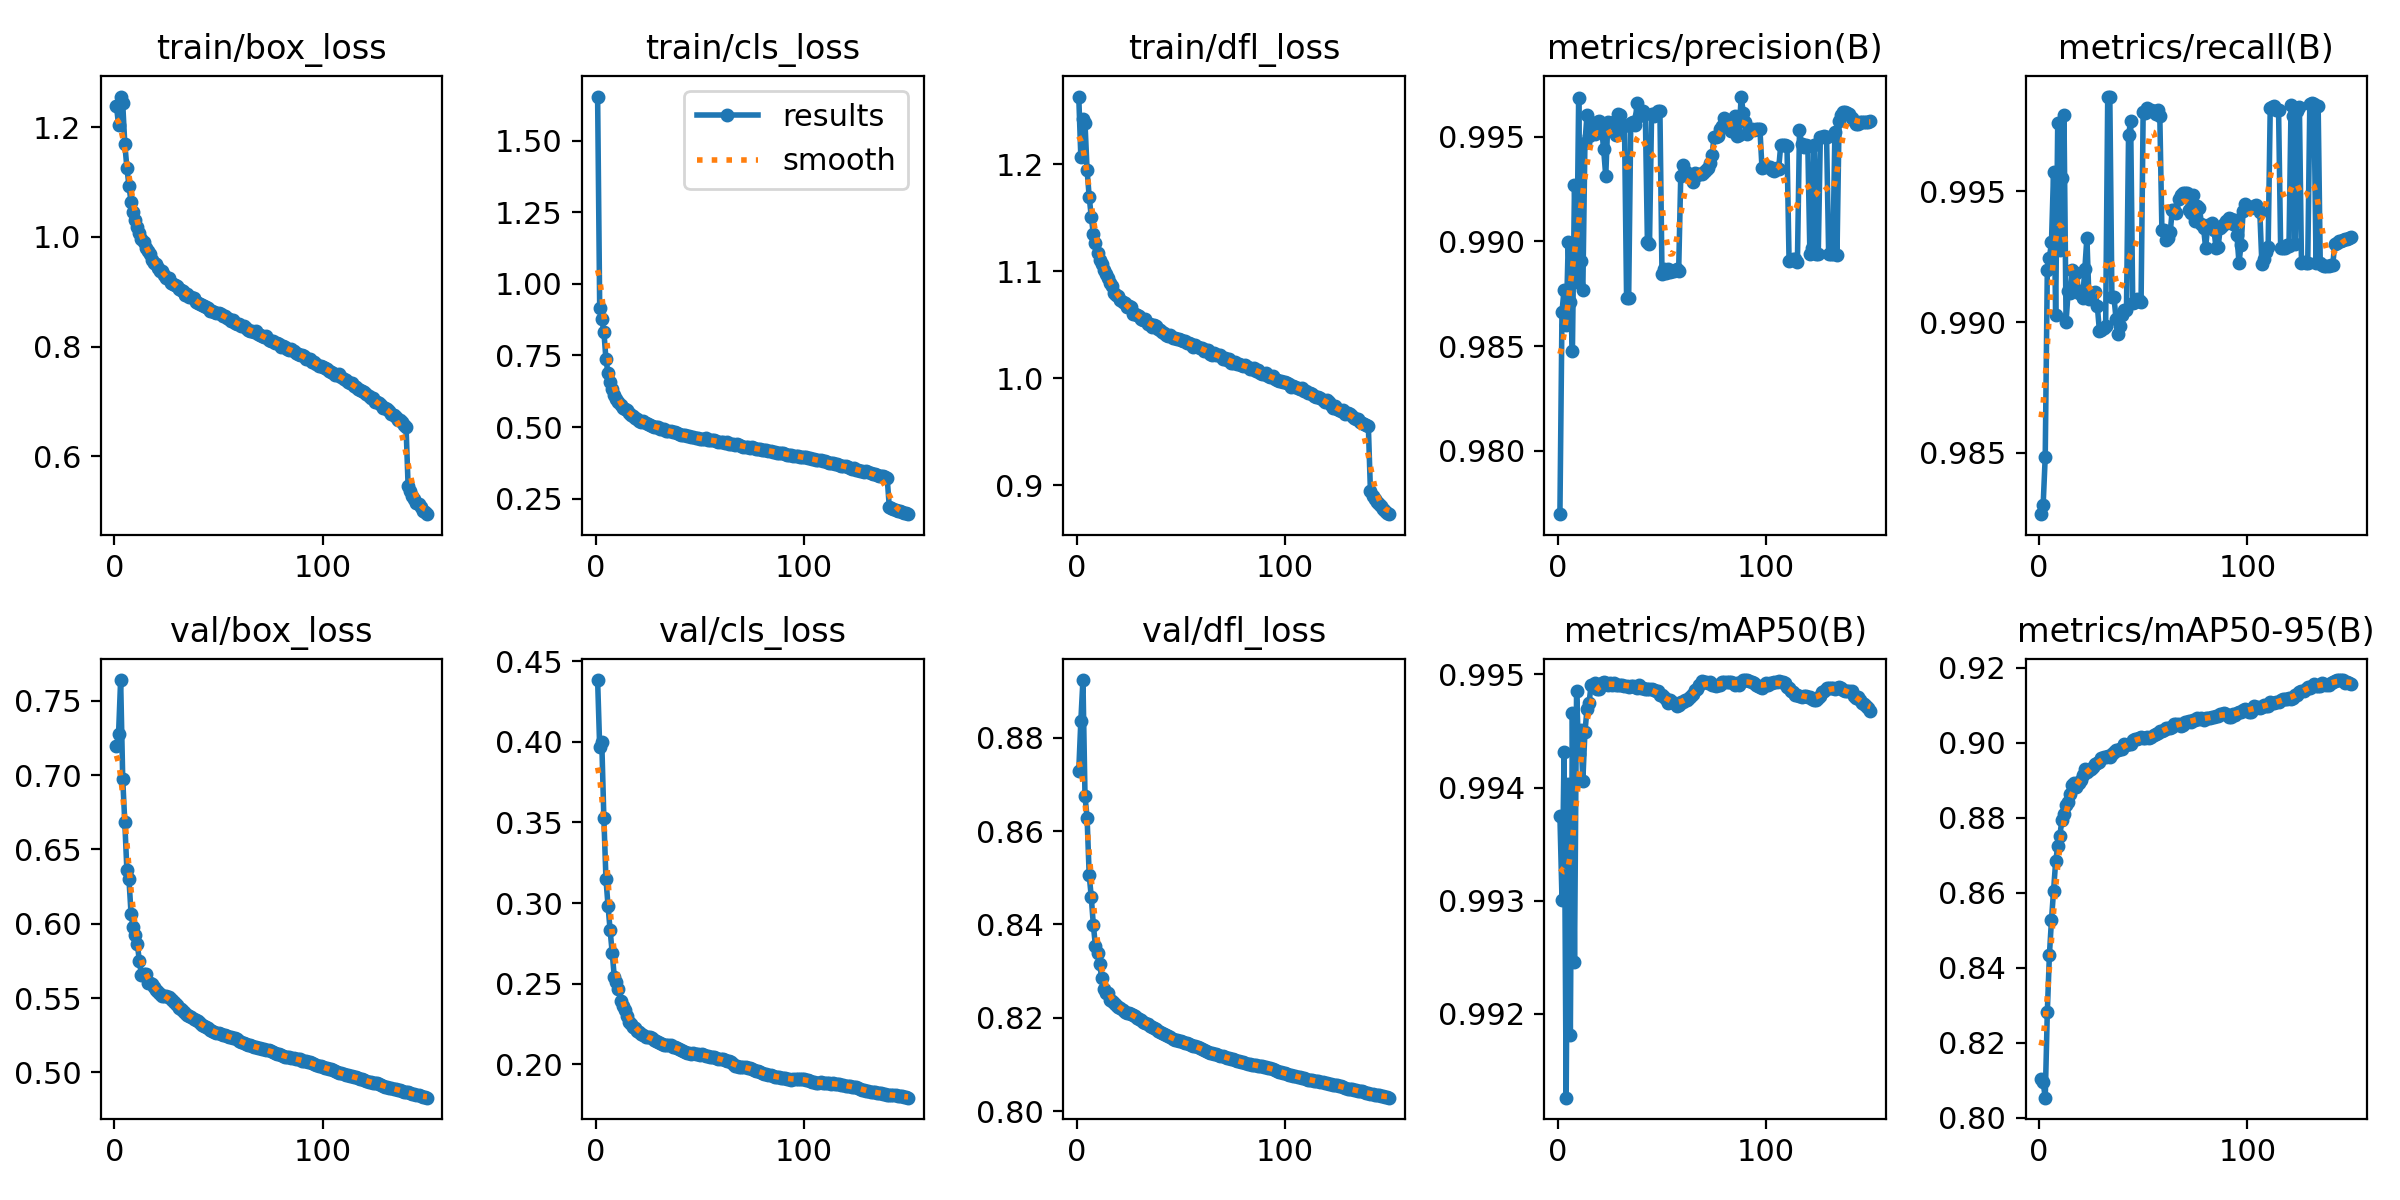

Source data for this figure (header and first rows):
epoch, time, train/box_loss, train/cls_loss, train/dfl_loss, metrics/precision(B), metrics/recall(B), metrics/mAP50(B), metrics/mAP50-95(B), val/box_loss, val/cls_loss, val/dfl_loss, lr/pg0, lr/pg1, lr/pg2
1, 415.9, 1.239, 1.655, 1.263, 0.977, 0.9827, 0.9938, 0.8102, 0.7192, 0.4383, 0.873, 0.003332, 0.003332, 0.003332
2, 907.3, 1.204, 0.9163, 1.206, 0.9866, 0.983, 0.993, 0.8094, 0.7275, 0.3965, 0.8837, 0.006622, 0.006622, 0.006622
3, 1560, 1.256, 0.8766, 1.242, 0.9877, 0.9849, 0.9943, 0.8053, 0.7639, 0.3997, 0.8924, 0.009867, 0.009867, 0.009867
4, 2207, 1.243, 0.8337, 1.238, 0.986, 0.992, 0.9913, 0.8282, 0.6976, 0.3526, 0.8675, 0.009802, 0.009802, 0.009802
5, 2850, 1.169, 0.7369, 1.194, 0.99, 0.9925, 0.994, 0.8434, 0.6683, 0.3151, 0.8629, 0.009736, 0.009736, 0.009736
6, 3478, 1.126, 0.688, 1.17, 0.9871, 0.9931, 0.9918, 0.8528, 0.6361, 0.2983, 0.8506, 0.00967, 0.00967, 0.00967
7, 4116, 1.093, 0.6567, 1.151, 0.9848, 0.9958, 0.9947, 0.8605, 0.6299, 0.2832, 0.8459, 0.009604, 0.009604, 0.009604
8, 4746, 1.064, 0.6315, 1.135, 0.9927, 0.9903, 0.9925, 0.8683, 0.6068, 0.2692, 0.8399, 0.009538, 0.009538, 0.009538
9, 5389, 1.046, 0.612, 1.127, 0.9881, 0.9976, 0.9949, 0.8724, 0.5979, 0.2543, 0.8354, 0.009472, 0.009472, 0.009472
10, 6022, 1.031, 0.5989, 1.117, 0.9968, 0.9928, 0.9943, 0.8753, 0.5925, 0.2507, 0.8339, 0.009406, 0.009406, 0.009406
11, 6676, 1.018, 0.5868, 1.111, 0.9891, 0.9955, 0.9945, 0.8793, 0.5867, 0.2467, 0.8316, 0.00934, 0.00934, 0.00934
12, 7328, 1.007, 0.5758, 1.107, 0.9877, 0.9979, 0.9941, 0.8809, 0.5748, 0.2394, 0.8286, 0.009274, 0.009274, 0.009274
13, 7971, 0.9959, 0.5681, 1.101, 0.9947, 0.99, 0.9945, 0.8833, 0.5655, 0.236, 0.8262, 0.009208, 0.009208, 0.009208
14, 8615, 0.9908, 0.5623, 1.097, 0.996, 0.9912, 0.9947, 0.8842, 0.5663, 0.2336, 0.8253, 0.009142, 0.009142, 0.009142
15, 9253, 0.9803, 0.558, 1.094, 0.995, 0.9911, 0.9948, 0.8863, 0.566, 0.2303, 0.8253, 0.009076, 0.009076, 0.009076
16, 9888, 0.9735, 0.5485, 1.089, 0.9955, 0.992, 0.9949, 0.8887, 0.5602, 0.2261, 0.8239, 0.00901, 0.00901, 0.00901
17, 10526, 0.9681, 0.5433, 1.086, 0.9955, 0.9913, 0.9949, 0.8893, 0.5604, 0.2253, 0.8236, 0.008944, 0.008944, 0.008944
18, 11135, 0.9573, 0.5392, 1.08, 0.9951, 0.9919, 0.9949, 0.8883, 0.5592, 0.2231, 0.8231, 0.008878, 0.008878, 0.008878
19, 11770, 0.9533, 0.5329, 1.078, 0.9957, 0.9911, 0.9949, 0.8893, 0.5574, 0.2225, 0.8228, 0.008812, 0.008812, 0.008812
20, 12394, 0.9508, 0.5297, 1.077, 0.9957, 0.9912, 0.9949, 0.8901, 0.5554, 0.2207, 0.8222, 0.008746, 0.008746, 0.008746
21, 12994, 0.9434, 0.5208, 1.073, 0.9954, 0.9909, 0.9949, 0.8913, 0.5543, 0.2199, 0.822, 0.00868, 0.00868, 0.00868
22, 13628, 0.9378, 0.5188, 1.072, 0.9944, 0.992, 0.9949, 0.8929, 0.5526, 0.219, 0.8216, 0.008614, 0.008614, 0.008614
23, 14240, 0.9372, 0.5196, 1.071, 0.9931, 0.9932, 0.9949, 0.8923, 0.5515, 0.2179, 0.8212, 0.008548, 0.008548, 0.008548
24, 14850, 0.9308, 0.5136, 1.067, 0.9957, 0.9909, 0.9949, 0.8927, 0.5514, 0.2172, 0.8211, 0.008482, 0.008482, 0.008482
25, 15486, 0.9256, 0.5113, 1.067, 0.9957, 0.9911, 0.9949, 0.8931, 0.5512, 0.2171, 0.8211, 0.008416, 0.008416, 0.008416
26, 16122, 0.9252, 0.5078, 1.066, 0.9957, 0.9911, 0.9949, 0.8936, 0.5505, 0.2168, 0.8209, 0.00835, 0.00835, 0.00835
27, 16755, 0.9168, 0.5044, 1.06, 0.9957, 0.9912, 0.9949, 0.8944, 0.5492, 0.2161, 0.8206, 0.008284, 0.008284, 0.008284
28, 17393, 0.9137, 0.5007, 1.06, 0.9951, 0.9906, 0.9949, 0.8945, 0.5478, 0.2149, 0.8203, 0.008218, 0.008218, 0.008218
29, 18025, 0.9129, 0.4988, 1.059, 0.9961, 0.9897, 0.9949, 0.8948, 0.5465, 0.2143, 0.82, 0.008152, 0.008152, 0.008152
30, 18652, 0.9104, 0.499, 1.058, 0.9961, 0.9897, 0.9949, 0.8959, 0.5454, 0.214, 0.8198, 0.008086, 0.008086, 0.008086
31, 19286, 0.9059, 0.4943, 1.056, 0.9956, 0.9898, 0.9949, 0.8961, 0.5437, 0.2135, 0.8195, 0.00802, 0.00802, 0.00802
32, 19924, 0.9032, 0.4941, 1.055, 0.9955, 0.9899, 0.9949, 0.8962, 0.5424, 0.2127, 0.8192, 0.007954, 0.007954, 0.007954
33, 20562, 0.9019, 0.4921, 1.055, 0.9873, 0.9986, 0.9949, 0.8966, 0.5413, 0.2123, 0.8189, 0.007888, 0.007888, 0.007888
34, 21193, 0.8944, 0.4855, 1.051, 0.9873, 0.9986, 0.9949, 0.8962, 0.5403, 0.2121, 0.8186, 0.007822, 0.007822, 0.007822
35, 21816, 0.8962, 0.486, 1.05, 0.9957, 0.991, 0.9949, 0.8971, 0.5389, 0.2122, 0.8183, 0.007756, 0.007756, 0.007756
36, 22437, 0.8905, 0.4851, 1.048, 0.9957, 0.991, 0.9949, 0.8976, 0.5381, 0.2119, 0.818, 0.00769, 0.00769, 0.00769
37, 23072, 0.8913, 0.4823, 1.05, 0.9956, 0.9901, 0.9949, 0.8982, 0.5371, 0.211, 0.8178, 0.007624, 0.007624, 0.007624
38, 23696, 0.8886, 0.4838, 1.049, 0.9966, 0.9895, 0.9949, 0.898, 0.5361, 0.2104, 0.8175, 0.007558, 0.007558, 0.007558
39, 24330, 0.8821, 0.4781, 1.046, 0.996, 0.9898, 0.9949, 0.8983, 0.535, 0.2101, 0.8172, 0.007492, 0.007492, 0.007492
40, 24954, 0.8804, 0.4771, 1.045, 0.9962, 0.9903, 0.9949, 0.8984, 0.5343, 0.2096, 0.817, 0.007426, 0.007426, 0.007426
41, 25567, 0.877, 0.4731, 1.044, 0.9962, 0.9905, 0.9949, 0.8996, 0.5331, 0.2091, 0.8167, 0.00736, 0.00736, 0.00736
42, 26203, 0.8765, 0.4713, 1.042, 0.9961, 0.9905, 0.9949, 0.8994, 0.5322, 0.2083, 0.8165, 0.007294, 0.007294, 0.007294
43, 26835, 0.8738, 0.4723, 1.041, 0.99, 0.9972, 0.9949, 0.8997, 0.5309, 0.2076, 0.8162, 0.007228, 0.007228, 0.007228
44, 27473, 0.8718, 0.4684, 1.04, 0.9899, 0.9977, 0.9949, 0.8997, 0.5303, 0.2067, 0.816, 0.007162, 0.007162, 0.007162
45, 28111, 0.8706, 0.4695, 1.04, 0.9961, 0.9907, 0.9949, 0.9006, 0.5296, 0.2073, 0.8158, 0.007096, 0.007096, 0.007096
46, 28745, 0.8654, 0.4651, 1.037, 0.996, 0.9908, 0.9949, 0.9011, 0.5285, 0.2063, 0.8155, 0.00703, 0.00703, 0.00703
47, 29378, 0.8654, 0.4645, 1.037, 0.9962, 0.9909, 0.9949, 0.901, 0.5277, 0.2068, 0.8153, 0.006964, 0.006964, 0.006964
48, 30015, 0.8638, 0.4633, 1.037, 0.9962, 0.9908, 0.9949, 0.9012, 0.5271, 0.2065, 0.8151, 0.006898, 0.006898, 0.006898
49, 30649, 0.8614, 0.46, 1.037, 0.9963, 0.9908, 0.9948, 0.9016, 0.5267, 0.2062, 0.815, 0.006832, 0.006832, 0.006832
50, 31282, 0.8621, 0.4596, 1.036, 0.9884, 0.998, 0.9948, 0.9012, 0.5264, 0.2061, 0.8149, 0.006766, 0.006766, 0.006766
51, 31913, 0.8596, 0.4585, 1.035, 0.9887, 0.998, 0.9948, 0.9012, 0.5257, 0.2063, 0.8147, 0.0067, 0.0067, 0.0067
52, 32560, 0.8563, 0.4576, 1.035, 0.9885, 0.9982, 0.9948, 0.9014, 0.5254, 0.2056, 0.8146, 0.006634, 0.006634, 0.006634
53, 33168, 0.856, 0.46, 1.033, 0.9887, 0.9981, 0.9948, 0.9012, 0.525, 0.2054, 0.8145, 0.006568, 0.006568, 0.006568
54, 33769, 0.8518, 0.4555, 1.033, 0.9886, 0.9981, 0.9948, 0.9015, 0.5245, 0.2051, 0.8143, 0.006502, 0.006502, 0.006502
55, 34374, 0.8502, 0.4537, 1.032, 0.9886, 0.9981, 0.9948, 0.9021, 0.5239, 0.2048, 0.8142, 0.006436, 0.006436, 0.006436
56, 35009, 0.8475, 0.4536, 1.03, 0.9886, 0.998, 0.9948, 0.9022, 0.5238, 0.2046, 0.814, 0.00637, 0.00637, 0.00637
57, 35642, 0.8481, 0.4538, 1.031, 0.9887, 0.9981, 0.9947, 0.9026, 0.5234, 0.2044, 0.8139, 0.006304, 0.006304, 0.006304
58, 36278, 0.844, 0.4494, 1.029, 0.9886, 0.9979, 0.9947, 0.9031, 0.5229, 0.2036, 0.8137, 0.006238, 0.006238, 0.006238
59, 36916, 0.8415, 0.447, 1.028, 0.9931, 0.9935, 0.9948, 0.9031, 0.5222, 0.2036, 0.8135, 0.006172, 0.006172, 0.006172
60, 37557, 0.8422, 0.449, 1.028, 0.9936, 0.9935, 0.9948, 0.9033, 0.5214, 0.2032, 0.8133, 0.006106, 0.006106, 0.006106
... 90 more rows
